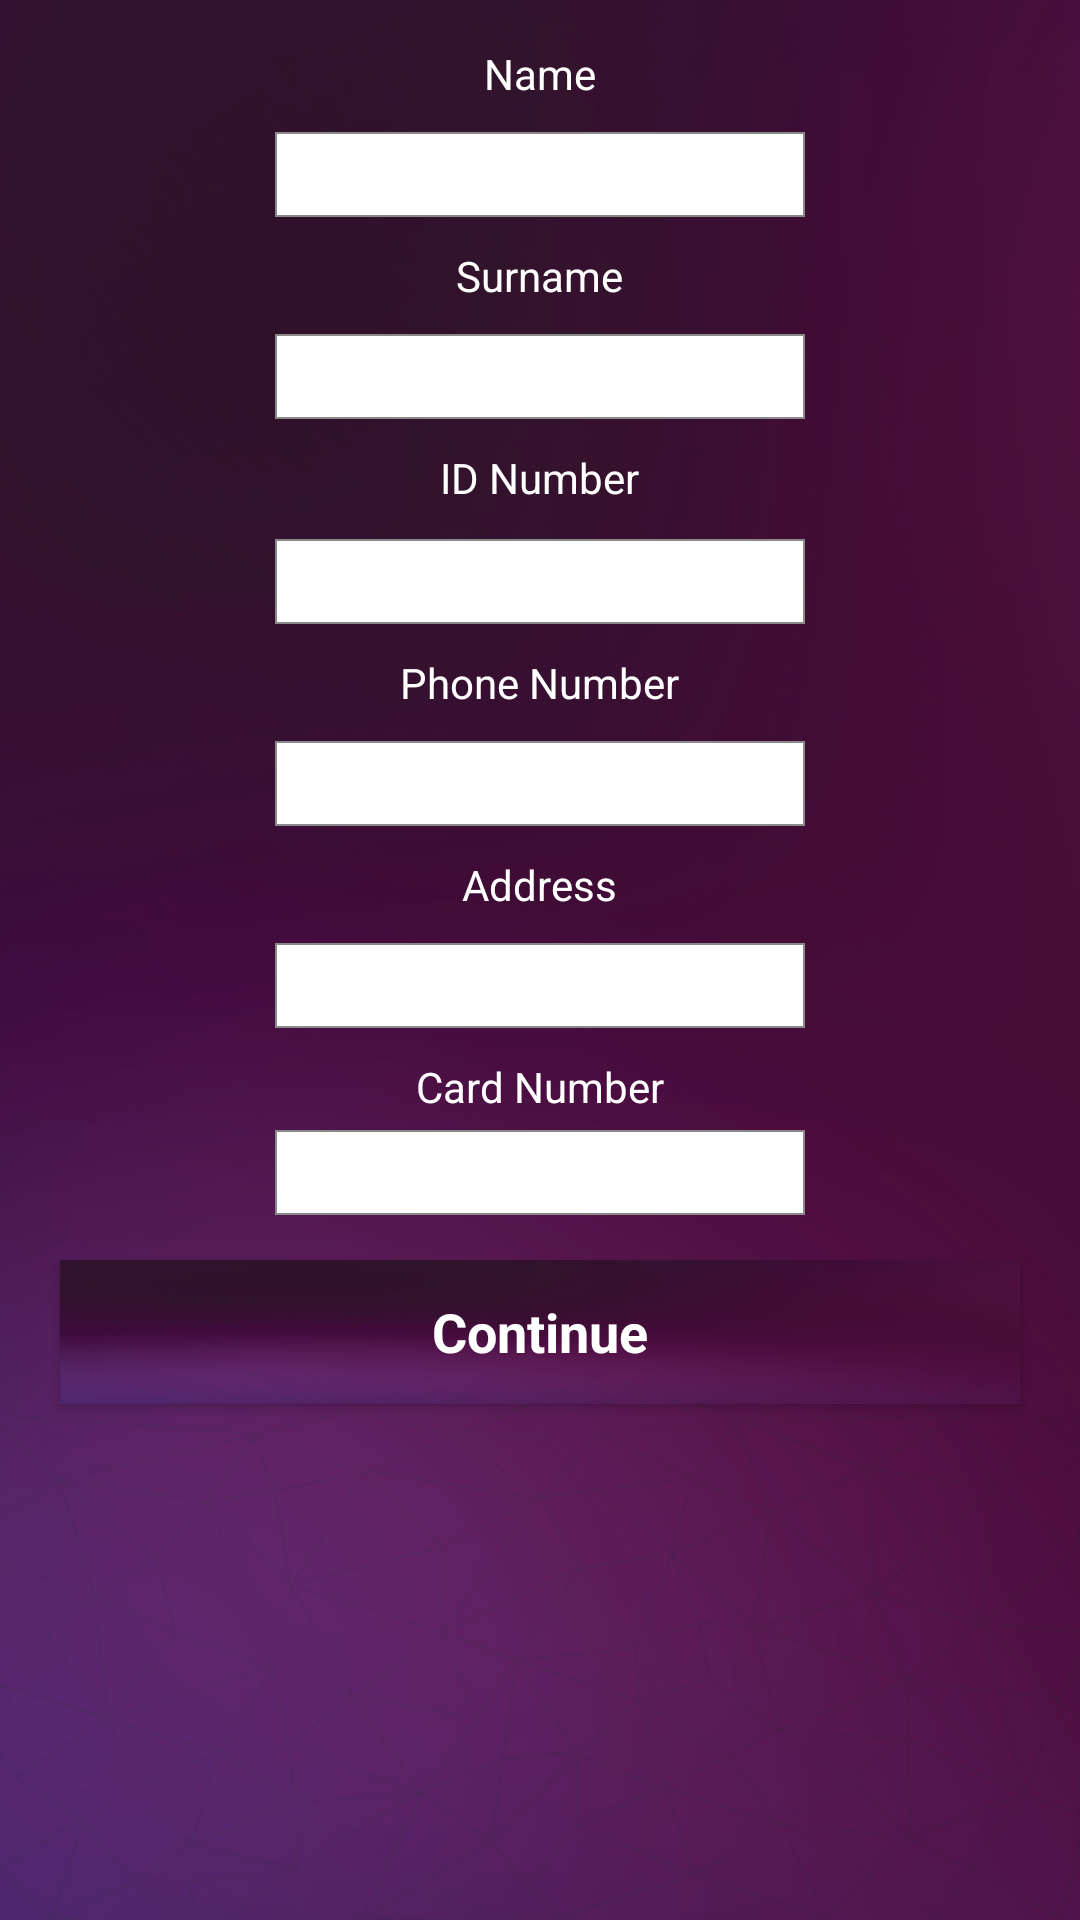

Layout XML and referenced resources for this Android screen:
<!-- AndroidManifest.xml: application theme Theme.AppCompat -->
<!-- res/layout/fragment_omni_account.xml -->
<?xml version="1.0" encoding="utf-8"?>
<RelativeLayout xmlns:android="http://schemas.android.com/apk/res/android"
    style="@style/fragment_style"
    android:layout_width="match_parent"
    android:layout_height="match_parent"
    android:layout_centerHorizontal="true"
    android:layout_centerVertical="true" >



    <ScrollView
        android:id="@+id/scroll_container"
        android:layout_width="wrap_content"
        android:layout_height="fill_parent"
        android:layout_below="@+id/top_bar_container"
        android:fillViewport="true" >

        <RelativeLayout
            android:id="@+id/scroll_element"
            android:layout_width="wrap_content"
            android:layout_height="wrap_content">

            <LinearLayout
                android:id="@+id/content_scroll_vertical"
                android:layout_width="fill_parent"
                android:layout_height="wrap_content"
                android:layout_centerHorizontal="true"
                android:gravity="center_horizontal"
                android:orientation="vertical">

                <TextView
                    android:id="@+id/first_name_caption"
                    android:layout_width="wrap_content"
                    android:layout_height="wrap_content"
                    android:layout_marginTop="10dp"
                    android:text="Name"
                    android:textColor="#fff" />

                <EditText
                    android:id="@+id/first_name_edit_text"
                    android:layout_width="wrap_content"
                    android:layout_height="wrap_content"
                    android:layout_marginTop="10dp"
                    android:background="@mipmap/custom_edit_text"
                    android:ems="10"
                    android:textColor="#000"
                    android:inputType="text"
                    android:textSize="15sp" />

                <TextView
                    android:id="@+id/last_name_caption"
                    android:layout_width="wrap_content"
                    android:layout_height="wrap_content"
                    android:layout_marginTop="10dp"
                    android:text="Surname"
                    android:textColor="#fff" />

                <EditText
                    android:id="@+id/last_name_edit_text"
                    android:layout_width="wrap_content"
                    android:layout_height="wrap_content"
                    android:layout_marginTop="10dp"
                    android:background="@mipmap/custom_edit_text"
                    android:ems="10"
                    android:textColor="#000"
                    android:inputType="text"
                    android:textSize="15sp" />

                <TextView
                    android:id="@+id/national_id_caption"
                    android:layout_width="wrap_content"
                    android:layout_height="wrap_content"
                    android:layout_marginTop="10dp"
                    android:height="20dp"
                    android:text="ID Number"
                    android:textColor="#fff" />

                <EditText
                    android:id="@+id/national_id_edit_text"
                    android:layout_width="wrap_content"
                    android:layout_height="wrap_content"
                    android:layout_marginTop="10dp"
                    android:background="@mipmap/custom_edit_text"
                    android:ems="10"
                    android:textColor="#000"
                    android:textSize="15sp" />

                <TextView
                    android:id="@+id/msisdn_caption"
                    android:layout_width="wrap_content"
                    android:layout_height="wrap_content"
                    android:layout_marginTop="10dp"
                    android:autoSizeMinTextSize="@dimen/atms_branches_edit_text_margin_vertical"
                    android:text="Phone Number"
                    android:textColor="#fff" />

                <EditText
                    android:id="@+id/msisdn_edit_text"
                    android:layout_width="wrap_content"
                    android:layout_height="wrap_content"
                    android:layout_marginTop="10dp"
                    android:background="@mipmap/custom_edit_text"
                    android:ems="10"
                    android:textColor="#000"
                    android:inputType="numberSigned"
                    android:numeric="integer|decimal"
                    android:textSize="15sp" />


                <TextView
                    android:id="@+id/address_line_1_caption"
                    android:layout_width="wrap_content"
                    android:layout_height="wrap_content"
                    android:layout_marginTop="10dp"
                    android:text="Address"
                    android:textColor="#fff" />

                <EditText
                    android:id="@+id/address_line_1_edit_text"
                    android:layout_width="wrap_content"
                    android:layout_height="wrap_content"
                    android:layout_marginTop="10dp"
                    android:background="@mipmap/custom_edit_text"
                    android:ems="10"
                    android:textColor="#000"
                    android:textSize="15sp" />

                <TextView
                    android:id="@+id/card_caption"
                    android:layout_width="wrap_content"
                    android:layout_height="wrap_content"
                    android:layout_marginTop="10dp"
                    android:text="Card Number"
                    android:textColor="#fff" />

                <EditText
                    android:id="@+id/card_edit_text"
                    android:layout_width="wrap_content"
                    android:layout_height="wrap_content"
                    android:layout_marginTop="5dp"
                    android:background="@mipmap/custom_edit_text"
                    android:ems="10"
                    android:textColor="#000"
                    android:inputType="numberSigned"
                    android:textSize="15sp" />


                <Button
                    android:id="@+id/continue_button"
                    style="@style/send_button"
                    android:layout_width="match_parent"
                    android:layout_height="48dp"
                    android:text="@string/continue_button" />
            </LinearLayout>
        </RelativeLayout>
    </ScrollView>

</RelativeLayout>
<!-- resources referenced by this layout -->
<resources>
  <dimen name="atms_branches_edit_text_margin_vertical">20dp</dimen>
  <!-- mipmap custom_edit_text (mipmap-xhdpi) -->
  <selector xmlns:android="http://schemas.android.com/apk/res/android" >
      <item android:state_enabled="false">
          <shape android:shape="rectangle" >
              <stroke
                  android:width="0.5dp"
                  android:color="#898989" />
              
  			 <solid android:color="#DDDDDD" />
  	           <padding android:left="10dp"
  	            android:right="10dp"
  	            android:top="4dp"
  	            android:bottom="4dp"
  	            ></padding>
          </shape>
      </item>
      <item>
          <shape android:shape="rectangle" >
              <stroke
                  android:width="0.5dp"
                  android:color="#898989" />
              
  			 <solid android:color="#ffffff" />
  	           <padding android:left="10dp"
  	            android:right="10dp"
  	            android:top="4dp"
  	            android:bottom="4dp"
  	            ></padding>
          </shape>
      </item>
  </selector>
  <string name="continue_button">Continue</string>
  <style name="fragment_style">
          <item name="android:background">@mipmap/background</item>
          <item name="android:layout_margin">5dp</item>
          <item name="android:padding">5dp</item>
      </style>
  <style name="send_button" parent="android:Widget.Holo.Light.Button">
          <item name="android:background">@mipmap/background</item>
          <item name="android:layout_margin">15dp</item>
          <item name="android:textColor">@color/white</item>
          <item name="android:textStyle">bold</item>
      </style>
  <color name="white">#ffffff</color>
</resources>
